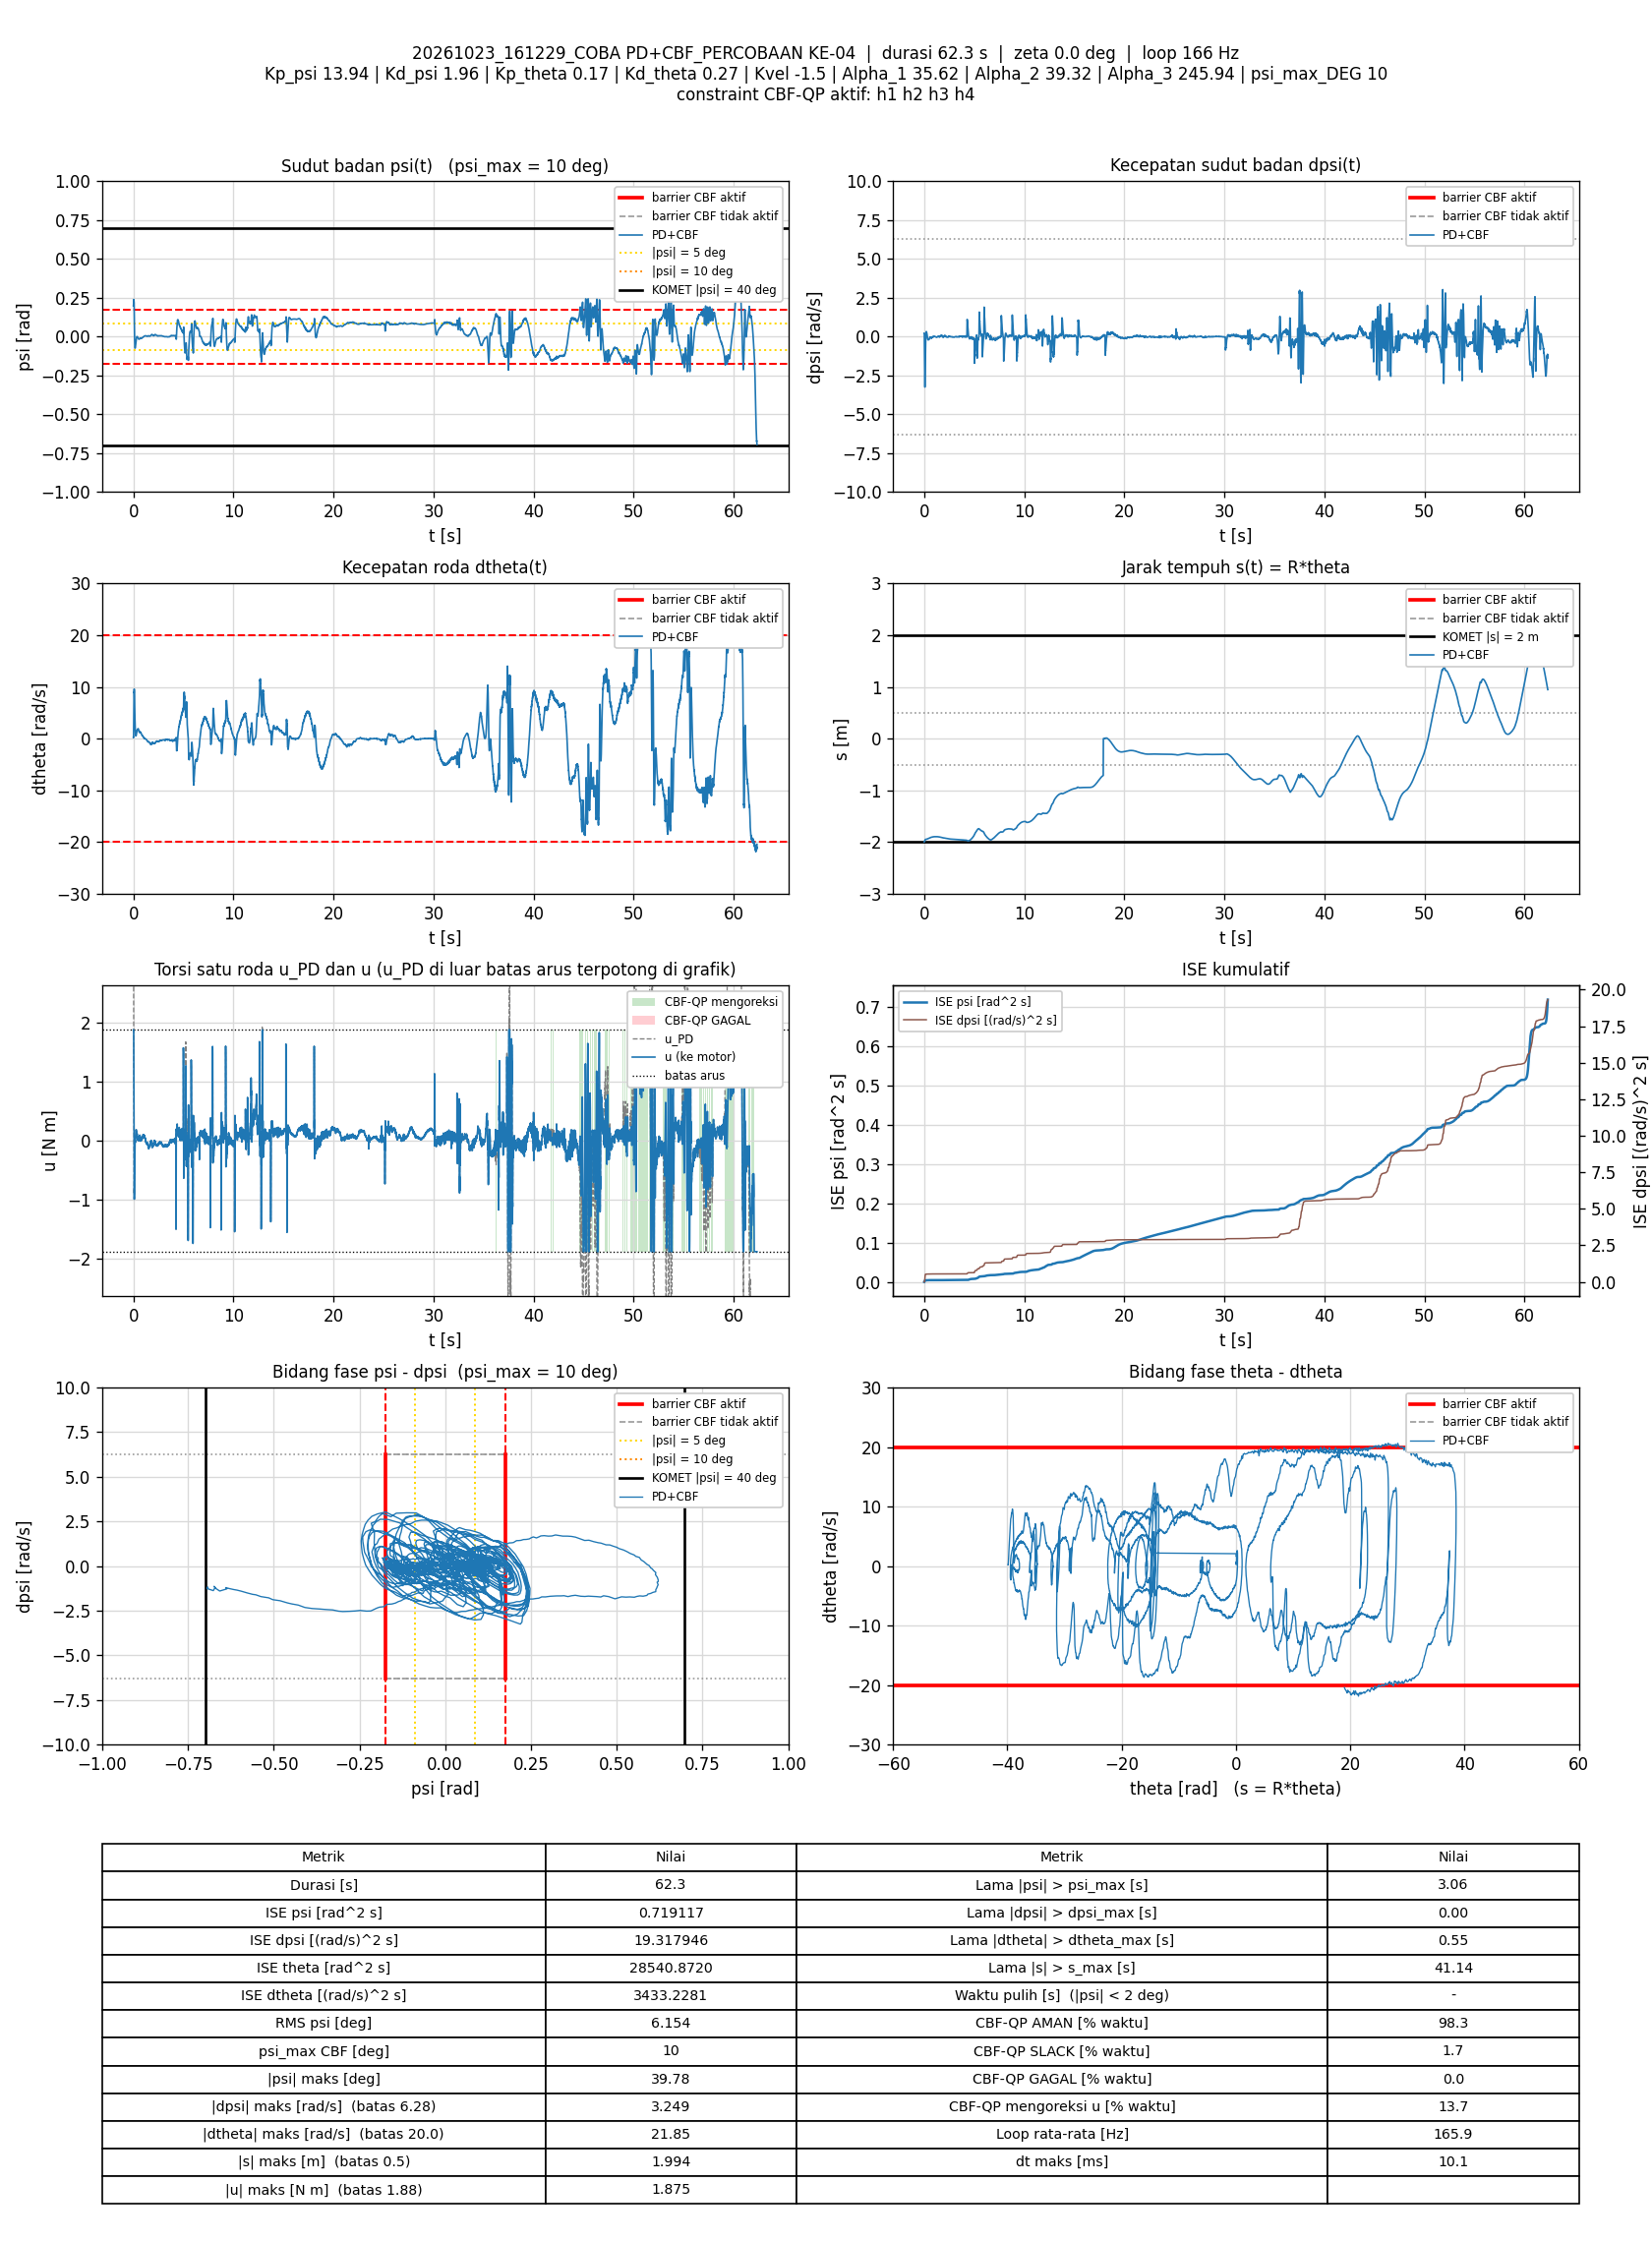

The table this chart was drawn from, first rows:
t_s, theta_rad, dtheta_rad_s, psi_rad, dpsi_rad_s, error_theta, error_dtheta, error_psi, error_dpsi, u_PD_Nm, u_Nm, status_cbf, dorong_N, ISE_theta, ISE_dtheta, ISE_psi, ISE_dpsi, Kp_psi, Kd_psi, Kp_theta, Kd_theta, Kvel, Alpha_1, Alpha_2
0.005845, -39.88, 0.2239, 0.1999, 0.2245, 39.88, -0.2239, -0.1999, -0.2245, 3.287, 1.875, AMAN, 0, 9.293, 0.000293, 0.0002335, 0.0002945, 13.94, 1.96, 0.17, 0.27, -1.5, 35.62, 39.32
0.01183, -39.88, 0.1878, 0.2008, 0.2289, 39.88, -0.1878, -0.2008, -0.2289, 3.299, 1.875, AMAN, 0, 18.8, 0.0005039, 0.0004747, 0.0006079, 13.94, 1.96, 0.17, 0.27, -1.5, 35.62, 39.32
0.01882, -39.85, 0.3208, 0.217, 0.03517, 39.85, -0.3208, -0.217, -0.03517, 3.18, 1.875, AMAN, 0, 29.92, 0.001224, 0.0008042, 0.0006165, 13.94, 1.96, 0.17, 0.27, -1.5, 35.62, 39.32
0.02491, -39.81, 0.8264, 0.2255, -0.5574, 39.81, -0.8264, -0.2255, 0.5574, 2.274, 1.875, AMAN, 0, 39.56, 0.005378, 0.001113, 0.002506, 13.94, 1.96, 0.17, 0.27, -1.5, 35.62, 39.32
0.03082, -39.75, 2.267, 0.2313, -0.9369, 39.75, -2.267, -0.2313, 0.9369, 1.999, 1.875, AMAN, 0, 48.91, 0.03578, 0.00143, 0.007701, 13.94, 1.96, 0.17, 0.27, -1.5, 35.62, 39.32
0.03685, -39.68, 3.547, 0.2383, -1.393, 39.68, -3.547, -0.2383, 1.393, 1.548, 1.548, AMAN, 0, 58.39, 0.1116, 0.001772, 0.0194, 13.94, 1.96, 0.17, 0.27, -1.5, 35.62, 39.32
0.04292, -39.6, 4.968, 0.2392, -1.813, 39.6, -4.968, -0.2392, 1.813, 1.123, 1.123, AMAN, 0, 67.92, 0.2615, 0.00212, 0.03937, 13.94, 1.96, 0.17, 0.27, -1.5, 35.62, 39.32
0.04883, -39.51, 6.801, 0.235, -2.126, 39.51, -6.801, -0.235, 2.126, 0.9458, 0.9458, AMAN, 0, 77.13, 0.5346, 0.002446, 0.06605, 13.94, 1.96, 0.17, 0.27, -1.5, 35.62, 39.32
0.05483, -39.42, 7.91, 0.232, -2.499, 39.42, -7.91, -0.232, 2.499, 0.4713, 0.4713, AMAN, 0, 86.45, 0.9099, 0.002769, 0.1035, 13.94, 1.96, 0.17, 0.27, -1.5, 35.62, 39.32
0.06082, -39.35, 8.237, 0.2266, -2.695, 39.35, -8.237, -0.2266, 2.695, 0.1007, 0.1007, AMAN, 0, 95.74, 1.317, 0.003076, 0.1471, 13.94, 1.96, 0.17, 0.27, -1.5, 35.62, 39.32
0.06682, -39.25, 8.982, 0.2237, -3.141, 39.25, -8.982, -0.2237, 3.141, -0.6131, -0.6131, AMAN, 0, 105, 1.801, 0.003377, 0.2062, 13.94, 1.96, 0.17, 0.27, -1.5, 35.62, 39.32
0.07293, -39.18, 8.934, 0.2192, -3.249, 39.18, -8.934, -0.2192, 3.249, -0.9012, -0.9012, AMAN, 0, 114.4, 2.288, 0.00367, 0.2707, 13.94, 1.96, 0.17, 0.27, -1.5, 35.62, 39.32
0.07883, -39.13, 9.566, 0.186, -3.021, 39.13, -9.566, -0.186, 3.021, -0.7444, -0.7444, AMAN, 0, 123.4, 2.828, 0.003874, 0.3245, 13.94, 1.96, 0.17, 0.27, -1.5, 35.62, 39.32
0.08482, -39.1, 9.595, 0.1462, -2.767, 39.1, -9.595, -0.1462, 2.767, -0.7953, -0.7953, AMAN, 0, 132.6, 3.38, 0.004002, 0.3704, 13.94, 1.96, 0.17, 0.27, -1.5, 35.62, 39.32
0.09082, -39.06, 9.36, 0.1214, -2.657, 39.06, -9.36, -0.1214, 2.657, -0.9877, -0.9877, AMAN, 0, 141.7, 3.905, 0.00409, 0.4128, 13.94, 1.96, 0.17, 0.27, -1.5, 35.62, 39.32
0.09683, -39.04, 9.011, 0.09284, -2.386, 39.04, -9.011, -0.09284, 2.386, -0.9497, -0.9497, AMAN, 0, 150.9, 4.393, 0.004142, 0.447, 13.94, 1.96, 0.17, 0.27, -1.5, 35.62, 39.32
0.1028, -39.01, 8.911, 0.06239, -2.057, 39.01, -8.911, -0.06239, 2.057, -0.7557, -0.7557, AMAN, 0, 160, 4.869, 0.004166, 0.4723, 13.94, 1.96, 0.17, 0.27, -1.5, 35.62, 39.32
0.1088, -38.99, 8.46, 0.03869, -1.777, 38.99, -8.46, -0.03869, 1.777, -0.6592, -0.6592, AMAN, 0, 169.1, 5.299, 0.004175, 0.4913, 13.94, 1.96, 0.17, 0.27, -1.5, 35.62, 39.32
0.1148, -38.97, 7.765, 0.0187, -1.502, 38.97, -7.765, -0.0187, 1.502, -0.5872, -0.5872, AMAN, 0, 178.2, 5.661, 0.004177, 0.5048, 13.94, 1.96, 0.17, 0.27, -1.5, 35.62, 39.32
0.1208, -38.96, 7.273, -0.005693, -1.25, 38.96, -7.273, 0.005693, 1.25, -0.5656, -0.5656, AMAN, 0, 187.3, 5.978, 0.004177, 0.5142, 13.94, 1.96, 0.17, 0.27, -1.5, 35.62, 39.32
0.1269, -38.95, 6.699, -0.02116, -0.8744, 38.95, -6.699, 0.02116, 0.8744, -0.2001, -0.2001, AMAN, 0, 196.5, 6.251, 0.00418, 0.5188, 13.94, 1.96, 0.17, 0.27, -1.5, 35.62, 39.32
0.1329, -38.93, 5.979, -0.03384, -0.8066, 38.93, -5.979, 0.03384, 0.8066, -0.4381, -0.4381, AMAN, 0, 205.6, 6.464, 0.004186, 0.5227, 13.94, 1.96, 0.17, 0.27, -1.5, 35.62, 39.32
0.1389, -38.92, 5.403, -0.04322, -0.6636, 38.92, -5.403, 0.04322, 0.6636, -0.4443, -0.4443, AMAN, 0, 214.7, 6.639, 0.004198, 0.5254, 13.94, 1.96, 0.17, 0.27, -1.5, 35.62, 39.32
0.1458, -38.91, 4.96, -0.05477, -0.4573, 38.91, -4.96, 0.05477, 0.4573, -0.3205, -0.3205, AMAN, 0, 225.2, 6.81, 0.004218, 0.5268, 13.94, 1.96, 0.17, 0.27, -1.5, 35.62, 39.32
0.1519, -38.91, 4.355, -0.06422, -0.2228, 38.91, -4.355, 0.06422, 0.2228, -0.156, -0.156, AMAN, 0, 234.3, 6.925, 0.004243, 0.5271, 13.94, 1.96, 0.17, 0.27, -1.5, 35.62, 39.32
0.1579, -38.9, 3.865, -0.07022, -0.0958, 38.9, -3.865, 0.07022, 0.0958, -0.1231, -0.1231, AMAN, 0, 243.6, 7.016, 0.004273, 0.5272, 13.94, 1.96, 0.17, 0.27, -1.5, 35.62, 39.32
0.1638, -38.9, 3.393, -0.07283, 0.01092, 38.9, -3.393, 0.07283, -0.01092, -0.07767, -0.07767, AMAN, 0, 252.5, 7.083, 0.004305, 0.5272, 13.94, 1.96, 0.17, 0.27, -1.5, 35.62, 39.32
0.1698, -38.89, 2.934, -0.07368, 0.1032, 38.89, -2.934, 0.07368, -0.1032, -0.03266, -0.03266, AMAN, 0, 261.5, 7.135, 0.004337, 0.5272, 13.94, 1.96, 0.17, 0.27, -1.5, 35.62, 39.32
0.1758, -38.89, 2.546, -0.0742, 0.1808, 38.89, -2.546, 0.0742, -0.1808, 0.007376, 0.007376, AMAN, 0, 270.6, 7.174, 0.00437, 0.5274, 13.94, 1.96, 0.17, 0.27, -1.5, 35.62, 39.32
0.1818, -38.88, 2.153, -0.07371, 0.2124, 38.88, -2.153, 0.07371, -0.2124, -0.02986, -0.02986, AMAN, 0, 279.7, 7.202, 0.004403, 0.5277, 13.94, 1.96, 0.17, 0.27, -1.5, 35.62, 39.32
0.1888, -38.88, 1.858, -0.07228, 0.2437, 38.88, -1.858, 0.07228, -0.2437, -0.02831, -0.02831, AMAN, 0, 290.3, 7.226, 0.004439, 0.5281, 13.94, 1.96, 0.17, 0.27, -1.5, 35.62, 39.32
0.1948, -38.87, 1.594, -0.07014, 0.2723, 38.87, -1.594, 0.07014, -0.2723, -0.01371, -0.01371, AMAN, 0, 299.3, 7.241, 0.004469, 0.5286, 13.94, 1.96, 0.17, 0.27, -1.5, 35.62, 39.32
0.2008, -38.87, 1.376, -0.06797, 0.3031, 38.87, -1.376, 0.06797, -0.3031, 0.01805, 0.01805, AMAN, 0, 308.4, 7.252, 0.004497, 0.5291, 13.94, 1.96, 0.17, 0.27, -1.5, 35.62, 39.32
0.2068, -38.87, 1.175, -0.0654, 0.3168, 38.87, -1.175, 0.0654, -0.3168, 0.02647, 0.02647, AMAN, 0, 317.5, 7.261, 0.004522, 0.5297, 13.94, 1.96, 0.17, 0.27, -1.5, 35.62, 39.32
0.2128, -38.86, 1.021, -0.06223, 0.3255, 38.86, -1.021, 0.06223, -0.3255, 0.04613, 0.04613, AMAN, 0, 326.5, 7.267, 0.004546, 0.5304, 13.94, 1.96, 0.17, 0.27, -1.5, 35.62, 39.32
0.2188, -38.86, 0.881, -0.05919, 0.3236, 38.86, -0.881, 0.05919, -0.3236, 0.04701, 0.04701, AMAN, 0, 335.6, 7.272, 0.004567, 0.531, 13.94, 1.96, 0.17, 0.27, -1.5, 35.62, 39.32
0.2248, -38.85, 0.7985, -0.05568, 0.3232, 38.85, -0.7985, 0.05568, -0.3232, 0.07298, 0.07298, AMAN, 0, 344.7, 7.276, 0.004585, 0.5316, 13.94, 1.96, 0.17, 0.27, -1.5, 35.62, 39.32
0.2308, -38.85, 0.7126, -0.05217, 0.3154, 38.85, -0.7126, 0.05217, -0.3154, 0.08324, 0.08324, AMAN, 0, 353.7, 7.279, 0.004602, 0.5322, 13.94, 1.96, 0.17, 0.27, -1.5, 35.62, 39.32
0.2368, -38.85, 0.6318, -0.04826, 0.3004, 38.85, -0.6318, 0.04826, -0.3004, 0.08673, 0.08673, AMAN, 0, 362.8, 7.281, 0.004615, 0.5328, 13.94, 1.96, 0.17, 0.27, -1.5, 35.62, 39.32
0.2428, -38.84, 0.5713, -0.04478, 0.2906, 38.84, -0.5713, 0.04478, -0.2906, 0.09949, 0.09949, AMAN, 0, 371.8, 7.283, 0.004628, 0.5333, 13.94, 1.96, 0.17, 0.27, -1.5, 35.62, 39.32
0.2488, -38.84, 0.5959, -0.04128, 0.2804, 38.84, -0.5959, 0.04128, -0.2804, 0.1352, 0.1352, AMAN, 0, 380.9, 7.285, 0.004638, 0.5337, 13.94, 1.96, 0.17, 0.27, -1.5, 35.62, 39.32
0.2548, -38.83, 0.5834, -0.03815, 0.2707, 38.83, -0.5834, 0.03815, -0.2707, 0.1564, 0.1564, AMAN, 0, 389.9, 7.287, 0.004646, 0.5342, 13.94, 1.96, 0.17, 0.27, -1.5, 35.62, 39.32
0.2608, -38.82, 0.5508, -0.03442, 0.2513, 38.82, -0.5508, 0.03442, -0.2513, 0.1615, 0.1615, AMAN, 0, 399, 7.289, 0.004654, 0.5346, 13.94, 1.96, 0.17, 0.27, -1.5, 35.62, 39.32
0.2669, -38.82, 0.5695, -0.03085, 0.2285, 38.82, -0.5695, 0.03085, -0.2285, 0.1716, 0.1716, AMAN, 0, 408.2, 7.291, 0.004659, 0.5349, 13.94, 1.96, 0.17, 0.27, -1.5, 35.62, 39.32
0.2729, -38.81, 0.595, -0.02721, 0.2038, 38.81, -0.595, 0.02721, -0.2038, 0.1808, 0.1808, AMAN, 0, 417.2, 7.293, 0.004664, 0.5351, 13.94, 1.96, 0.17, 0.27, -1.5, 35.62, 39.32
0.2788, -38.8, 0.6225, -0.02381, 0.1793, 38.8, -0.6225, 0.02381, -0.1793, 0.1877, 0.1877, AMAN, 0, 426.1, 7.295, 0.004667, 0.5353, 13.94, 1.96, 0.17, 0.27, -1.5, 35.62, 39.32
0.285, -38.8, 0.6665, -0.02041, 0.1475, 38.8, -0.6665, 0.02041, -0.1475, 0.1845, 0.1845, AMAN, 0, 435.4, 7.298, 0.00467, 0.5354, 13.94, 1.96, 0.17, 0.27, -1.5, 35.62, 39.32
0.2908, -38.79, 0.7121, -0.01699, 0.1108, 38.79, -0.7121, 0.01699, -0.1108, 0.1728, 0.1728, AMAN, 0, 444.1, 7.301, 0.004671, 0.5355, 13.94, 1.96, 0.17, 0.27, -1.5, 35.62, 39.32
0.2968, -38.78, 0.7819, -0.01363, 0.0782, 38.78, -0.7819, 0.01363, -0.0782, 0.1743, 0.1743, AMAN, 0, 453.2, 7.305, 0.004673, 0.5356, 13.94, 1.96, 0.17, 0.27, -1.5, 35.62, 39.32
0.3038, -38.77, 0.8271, -0.01063, 0.04236, 38.77, -0.8271, 0.01063, -0.04236, 0.1581, 0.1581, AMAN, 0, 463.7, 7.309, 0.004673, 0.5356, 13.94, 1.96, 0.17, 0.27, -1.5, 35.62, 39.32
0.3098, -38.76, 0.8945, -0.008115, -0.0009379, 38.76, -0.8945, 0.008115, 0.0009379, 0.1266, 0.1266, AMAN, 0, 472.7, 7.314, 0.004674, 0.5356, 13.94, 1.96, 0.17, 0.27, -1.5, 35.62, 39.32
0.3158, -38.75, 1.029, -0.006074, -0.02878, 38.75, -1.029, 0.006074, 0.02878, 0.1366, 0.1366, AMAN, 0, 481.7, 7.321, 0.004674, 0.5356, 13.94, 1.96, 0.17, 0.27, -1.5, 35.62, 39.32
0.3208, -38.74, 1.082, -0.004824, -0.0485, 38.74, -1.082, 0.004824, 0.0485, 0.1299, 0.1299, AMAN, 0, 489.2, 7.326, 0.004674, 0.5356, 13.94, 1.96, 0.17, 0.27, -1.5, 35.62, 39.32
0.3268, -38.73, 1.174, -0.002999, -0.06476, 38.73, -1.174, 0.002999, 0.06476, 0.1481, 0.1481, AMAN, 0, 498.2, 7.335, 0.004674, 0.5356, 13.94, 1.96, 0.17, 0.27, -1.5, 35.62, 39.32
0.3339, -38.72, 1.224, -0.001577, -0.099, 38.72, -1.224, 0.001577, 0.099, 0.1146, 0.1146, AMAN, 0, 508.7, 7.345, 0.004674, 0.5357, 13.94, 1.96, 0.17, 0.27, -1.5, 35.62, 39.32
0.3398, -38.7, 1.296, -0.0002084, -0.133, 38.7, -1.296, 0.0002084, 0.133, 0.08646, 0.08646, AMAN, 0, 517.7, 7.355, 0.004674, 0.5358, 13.94, 1.96, 0.17, 0.27, -1.5, 35.62, 39.32
0.3458, -38.69, 1.351, 0.0003836, -0.1547, 38.69, -1.351, -0.0003836, 0.1547, 0.06703, 0.06703, AMAN, 0, 526.7, 7.366, 0.004674, 0.5359, 13.94, 1.96, 0.17, 0.27, -1.5, 35.62, 39.32
0.3518, -38.68, 1.489, 0.0004757, -0.1636, 38.68, -1.489, -0.0004757, 0.1636, 0.08795, 0.08795, AMAN, 0, 535.6, 7.38, 0.004674, 0.5361, 13.94, 1.96, 0.17, 0.27, -1.5, 35.62, 39.32
0.3579, -38.67, 1.512, 0.0001904, -0.1647, 38.67, -1.512, -0.0001904, 0.1647, 0.08815, 0.08815, AMAN, 0, 544.6, 7.393, 0.004674, 0.5363, 13.94, 1.96, 0.17, 0.27, -1.5, 35.62, 39.32
0.3638, -38.66, 1.544, -0.0004242, -0.1667, 38.66, -1.544, 0.0004242, 0.1667, 0.08422, 0.08422, AMAN, 0, 553.6, 7.408, 0.004674, 0.5364, 13.94, 1.96, 0.17, 0.27, -1.5, 35.62, 39.32
... 10,281 more rows
